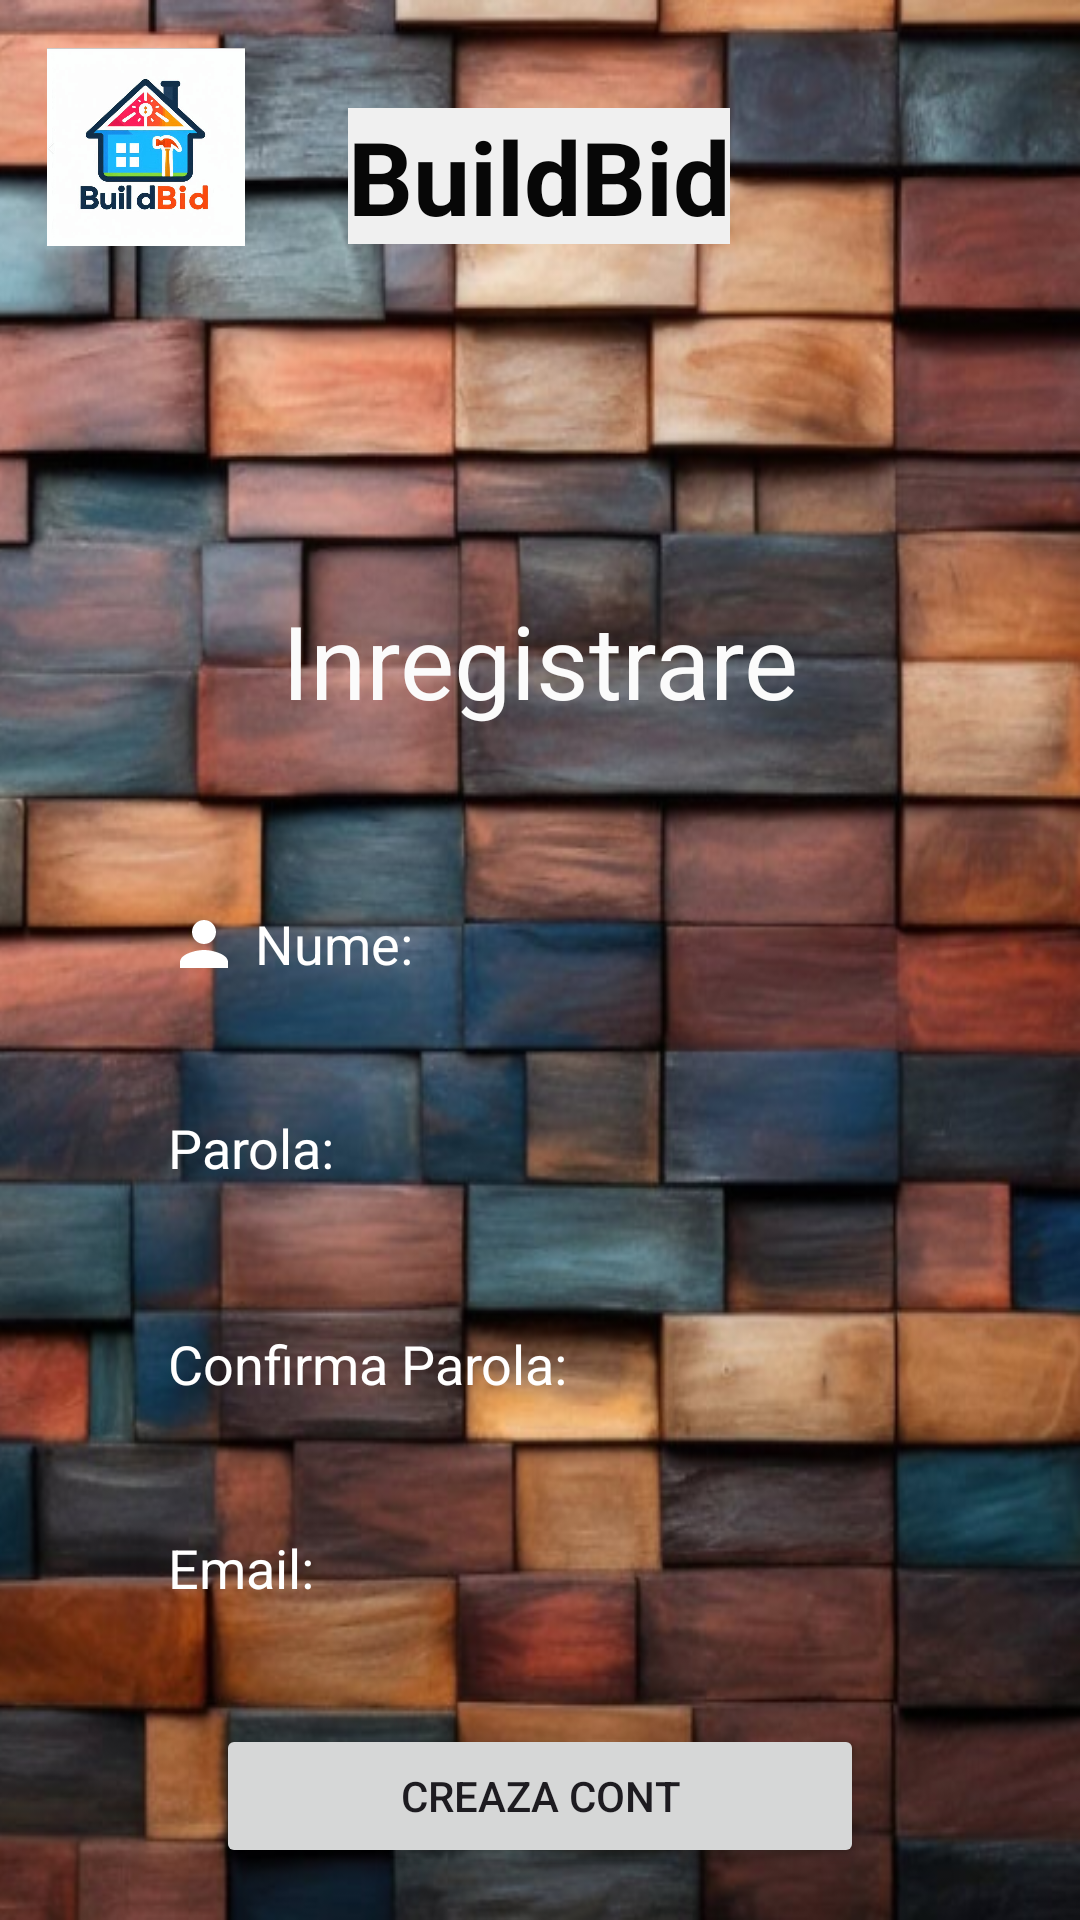

Write the Android layout XML for this screen, with the resource values it uses.
<!-- AndroidManifest.xml: application theme Theme.BUILDBID1 -->
<!-- res/layout/activity_register.xml -->
<?xml version="1.0" encoding="utf-8"?>
<androidx.constraintlayout.widget.ConstraintLayout xmlns:android="http://schemas.android.com/apk/res/android"
    xmlns:app="http://schemas.android.com/apk/res-auto"
    xmlns:tools="http://schemas.android.com/tools"
    android:layout_width="match_parent"
    android:layout_height="match_parent">

    <androidx.constraintlayout.widget.ConstraintLayout
        android:id="@+id/main"
        android:layout_width="match_parent"
        android:layout_height="match_parent"
        android:background="@drawable/img_4"
        tools:context=".LoginActivity">

        <TextView
            android:id="@+id/textAiDejaUnCont"
            android:layout_width="wrap_content"
            android:layout_height="wrap_content"
            android:layout_marginTop="556dp"
            android:text="Ai deja un cont?"
            android:textColor="#FBFBFB"
            android:textSize="24sp"
            app:layout_constraintEnd_toEndOf="parent"
            app:layout_constraintHorizontal_bias="0.502"
            app:layout_constraintStart_toStartOf="parent"
            app:layout_constraintTop_toBottomOf="@id/textLogoInregistrare" />

        <EditText
            android:id="@+id/editTextInrestrareParola"
            android:layout_width="0dp"
            android:layout_height="48dp"
            android:layout_marginTop="20dp"
            android:background="@drawable/input_bg"
            android:drawableLeft="@drawable/ic_password_person"
            android:drawablePadding="5dp"
            android:ems="10"
            android:hint="Parola:"
            android:inputType="textVisiblePassword"
            android:paddingLeft="20dp"
            android:paddingTop="10dp"
            android:paddingRight="10dp"
            android:paddingBottom="10dp"
            android:textColor="@color/white"
            android:textColorHint="@color/white"
            app:layout_constraintEnd_toEndOf="parent"
            app:layout_constraintStart_toStartOf="parent"
            app:layout_constraintTop_toBottomOf="@id/editTextUsernameInregistrare"
            app:layout_constraintWidth_default="percent"
            app:layout_constraintWidth_percent="0.8" />

        <EditText
            android:id="@+id/editTextInrestrareParola2"
            android:layout_width="0dp"
            android:layout_height="48dp"
            android:layout_marginTop="24dp"
            android:background="@drawable/input_bg"
            android:drawableLeft="@drawable/ic_password_person"
            android:drawablePadding="5dp"
            android:ems="10"
            android:hint="Confirma Parola:"
            android:inputType="textVisiblePassword"
            android:paddingLeft="20dp"
            android:paddingTop="10dp"
            android:paddingRight="10dp"
            android:paddingBottom="10dp"
            android:textColor="@color/white"
            android:textColorHint="@color/white"
            app:layout_constraintEnd_toEndOf="parent"
            app:layout_constraintStart_toStartOf="parent"
            app:layout_constraintTop_toBottomOf="@id/editTextInrestrareParola"
            app:layout_constraintWidth_default="percent"
            app:layout_constraintWidth_percent="0.8" />

        <ImageView
            android:id="@+id/imageLogo"
            android:layout_width="87dp"
            android:layout_height="66dp"
            android:layout_marginStart="5dp"
            android:layout_marginTop="16dp"
            app:layout_constraintStart_toStartOf="parent"
            app:layout_constraintTop_toTopOf="parent"
            app:srcCompat="@drawable/img_2" />

        <TextView
            android:id="@+id/textLogoInregistrare"
            android:layout_width="wrap_content"
            android:layout_height="wrap_content"
            android:layout_marginTop="36dp"
            android:background="#FFFFFF"
            android:backgroundTint="#F0F0F0"
            android:text="BuildBid"
            android:textAlignment="center"
            android:textColor="#070707"
            android:textSize="34sp"
            android:textStyle="bold"
            app:layout_constraintEnd_toEndOf="parent"
            app:layout_constraintHorizontal_bias="0.498"
            app:layout_constraintStart_toStartOf="parent"
            app:layout_constraintTop_toTopOf="parent" />

        <TextView
            android:id="@+id/textInregistrareTitlu"
            android:layout_width="wrap_content"
            android:layout_height="wrap_content"
            android:layout_marginTop="116dp"
            android:text="Inregistrare"
            android:textColor="#FBFBFB"
            android:textSize="34sp"
            app:layout_constraintEnd_toEndOf="parent"
            app:layout_constraintStart_toStartOf="parent"
            app:layout_constraintTop_toBottomOf="@id/textLogoInregistrare" />


        <EditText
            android:id="@+id/editTextUsernameInregistrare"
            android:layout_width="0dp"
            android:layout_height="48dp"
            android:layout_marginTop="48dp"
            android:background="@drawable/input_bg"
            android:drawableLeft="@drawable/ic_baseline_person_24"
            android:drawablePadding="5dp"
            android:ems="10"
            android:hint="Nume:"
            android:inputType="textPersonName"
            android:paddingLeft="20dp"
            android:paddingTop="10dp"
            android:paddingRight="10dp"
            android:paddingBottom="10dp"
            android:textColor="@color/white"
            android:textColorHint="@color/white"
            app:layout_constraintEnd_toEndOf="parent"
            app:layout_constraintStart_toStartOf="parent"
            app:layout_constraintTop_toBottomOf="@id/textInregistrareTitlu"
            app:layout_constraintWidth_default="percent"
            app:layout_constraintWidth_percent="0.8" />

        <EditText
            android:id="@+id/editTextInregistrareEmail"
            android:layout_width="0dp"
            android:layout_height="48dp"
            android:layout_marginTop="160dp"
            android:background="@drawable/input_bg"
            android:drawablePadding="5dp"
            android:ems="10"
            android:hint="Email:"
            android:inputType="textEmailAddress"
            android:paddingLeft="20dp"
            android:paddingTop="10dp"
            android:paddingRight="10dp"
            android:paddingBottom="10dp"
            android:textColor="@color/white"
            android:textColorHint="@color/white"
            app:layout_constraintEnd_toEndOf="parent"
            app:layout_constraintStart_toStartOf="parent"
            app:layout_constraintTop_toBottomOf="@id/editTextUsernameInregistrare"
            app:layout_constraintWidth_default="percent"
            app:layout_constraintWidth_percent="0.8" />

        <Button
            android:id="@+id/buttonInregistrare"
            android:layout_width="0dp"
            android:layout_height="48dp"
            android:layout_marginTop="28dp"
            android:text="Creaza Cont"
            app:layout_constraintEnd_toEndOf="parent"
            app:layout_constraintStart_toStartOf="parent"
            app:layout_constraintTop_toBottomOf="@id/editTextInregistrareEmail"
            app:layout_constraintWidth_default="percent"
            app:layout_constraintWidth_percent="0.6" />


    </androidx.constraintlayout.widget.ConstraintLayout>
</androidx.constraintlayout.widget.ConstraintLayout>
<!-- resources referenced by this layout -->
<resources>
  <color name="white">#FFFFFFFF</color>
  <!-- drawable ic_baseline_person_24 (drawable) -->
  <?xml version="1.0" encoding="utf-8"?>
      <vector android:height="24dp" android:tint="#FFFFFF"
          android:viewportHeight="24" android:viewportWidth="24"
          android:width="24dp" xmlns:android="http://schemas.android.com/apk/res/android">
          <path android:fillColor="@android:color/white" android:pathData="M12,12c2.21,0 4,-1.79 4,-4s-1.79,-4 -4,-4 -4,1.79 -4,4 1.79,4 4,4zM12,14c-2.67,0 -8,1.34 -8,4v2h16v-2c0,-2.66 -5.33,-4 -8,-4z"/>
      </vector>
  <!-- drawable img_2: png bitmap (drawable, 277646 bytes) -->
  <!-- drawable img_4: png bitmap (drawable, 847906 bytes) -->
  <style name="Theme.BUILDBID1" parent="Base.Theme.BUILDBID1" />
  <style name="Base.Theme.BUILDBID1" parent="Theme.Material3.DayNight.NoActionBar">
          
          
      </style>
</resources>
